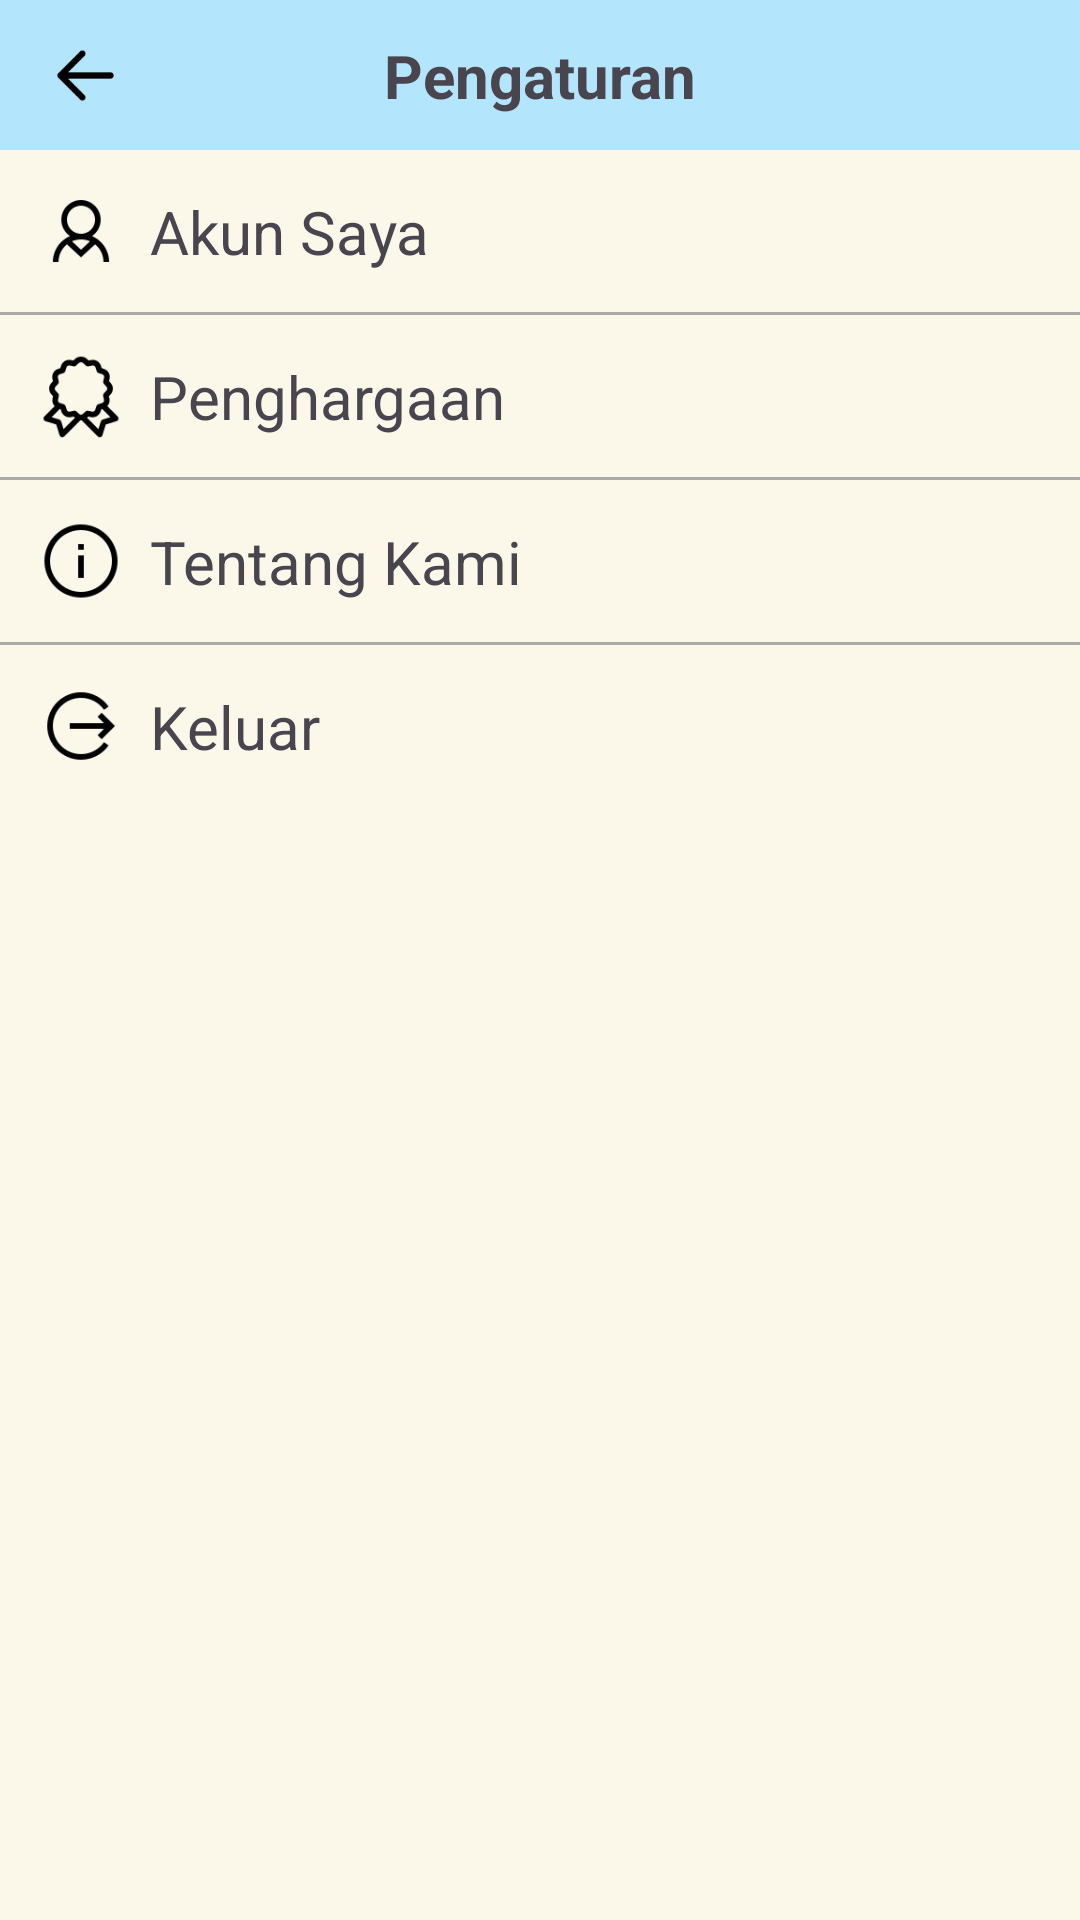

Produce the Android XML layout that renders to this screen, including the resource entries it uses.
<!-- AndroidManifest.xml: application theme Theme.ABAI -->
<!-- res/layout/activity_setting.xml -->
<?xml version="1.0" encoding="utf-8"?>
<androidx.constraintlayout.widget.ConstraintLayout xmlns:android="http://schemas.android.com/apk/res/android"
    xmlns:app="http://schemas.android.com/apk/res-auto"
    xmlns:tools="http://schemas.android.com/tools"
    android:layout_width="match_parent"
    android:layout_height="match_parent"
    style="@style/temaBackground"
    tools:context=".ui.activity.SettingActivity">


  <androidx.constraintlayout.widget.ConstraintLayout
      android:id="@+id/activity_header"
      android:layout_width="match_parent"
      android:layout_height="50dp"
      android:gravity="center"
      android:textAlignment="center"
      style="@style/activityHeader"
      app:layout_constraintTop_toTopOf="parent">

    <ImageView
        android:layout_width="25dp"
        android:layout_height="25dp"
        android:layout_marginStart="16dp"
        android:src="@drawable/ic_arrow_back"
        app:layout_constraintBottom_toBottomOf="parent"
        app:layout_constraintStart_toStartOf="parent"
        app:layout_constraintTop_toTopOf="parent" />

    <TextView
        style="@style/TextHeading2"
        android:layout_width="wrap_content"
        android:layout_height="wrap_content"
        android:text="Pengaturan"
        android:textSize="20sp"
        android:textStyle="bold"
        app:layout_constraintBottom_toBottomOf="parent"
        app:layout_constraintStart_toStartOf="parent"
        app:layout_constraintTop_toTopOf="parent"
        app:layout_constraintEnd_toEndOf="parent"/>
  </androidx.constraintlayout.widget.ConstraintLayout>


  <androidx.constraintlayout.widget.ConstraintLayout
      android:layout_width="match_parent"
      android:layout_height="wrap_content"
      android:orientation="horizontal"
      android:padding="12dp"
      app:layout_constraintTop_toBottomOf="@id/activity_header"
      tools:ignore="MissingConstraints"
      android:id="@+id/user_account_line">

    <ImageView
        android:id="@+id/user_icon"
        android:layout_width="30dp"
        android:layout_height="30dp"

        android:background="@drawable/ic_account"
        android:scaleType="centerCrop"
        app:layout_constraintBottom_toBottomOf="parent"
        app:layout_constraintStart_toStartOf="parent"
        app:layout_constraintTop_toTopOf="parent" />

    <TextView
        android:id="@+id/tv_user_account"
        android:layout_width="0dp"
        android:layout_height="wrap_content"
        android:layout_marginStart="8dp"
        android:text="Akun Saya"
        android:textSize="20sp"
        app:layout_constraintBottom_toBottomOf="parent"
        app:layout_constraintEnd_toStartOf="@+id/account_arrow"
        app:layout_constraintStart_toEndOf="@+id/user_icon"
        app:layout_constraintTop_toTopOf="parent" />

    <ImageView
        android:id="@+id/account_arrow"
        android:layout_width="25dp"
        android:layout_height="25dp"
        android:layout_marginEnd="12dp"
        android:background="@drawable/ic_arrow"
        android:scaleType="centerCrop"
        app:layout_constraintBottom_toBottomOf="parent"
        app:layout_constraintEnd_toEndOf="parent"
        app:layout_constraintTop_toTopOf="parent" />

  </androidx.constraintlayout.widget.ConstraintLayout>

  
  <View
      android:id="@+id/divider1"
      android:layout_width="0dp"
      android:layout_height="1dp"
      android:background="@android:color/darker_gray"
      app:layout_constraintTop_toBottomOf="@id/user_account_line"
      app:layout_constraintStart_toStartOf="parent"
      app:layout_constraintEnd_toEndOf="parent" />

  <androidx.constraintlayout.widget.ConstraintLayout
      android:layout_width="match_parent"
      android:layout_height="wrap_content"
      android:orientation="horizontal"
      android:padding="12dp"
      app:layout_constraintTop_toBottomOf="@id/divider2"
      tools:ignore="MissingConstraints"
      android:id="@+id/about_us_line">

    <ImageView
        android:id="@+id/about_us_icon"
        android:layout_width="30dp"
        android:layout_height="30dp"
        android:background="@drawable/ic_about_us"
        android:scaleType="centerCrop"
        app:layout_constraintBottom_toBottomOf="parent"
        app:layout_constraintStart_toStartOf="parent"
        app:layout_constraintTop_toTopOf="parent" />

    <TextView
        android:id="@+id/tv_about_us"
        android:layout_width="0dp"
        android:layout_height="wrap_content"
        android:layout_marginStart="8dp"
        android:text="Tentang Kami"
        android:textSize="20sp"
        app:layout_constraintBottom_toBottomOf="parent"
        app:layout_constraintEnd_toStartOf="@+id/about_us_arrow"
        app:layout_constraintStart_toEndOf="@+id/about_us_icon"
        app:layout_constraintTop_toTopOf="parent" />

    <ImageView
        android:id="@+id/about_us_arrow"
        android:layout_width="25dp"
        android:layout_height="25dp"
        android:scaleType="centerCrop"
        android:layout_marginEnd="12dp"
        android:background="@drawable/ic_arrow"
        app:layout_constraintBottom_toBottomOf="parent"
        app:layout_constraintEnd_toEndOf="parent"
        app:layout_constraintTop_toTopOf="parent"/>

  </androidx.constraintlayout.widget.ConstraintLayout>


  <View
      android:id="@+id/divider2"
      android:layout_width="0dp"
      android:layout_height="1dp"
      android:background="@android:color/darker_gray"
      app:layout_constraintTop_toBottomOf="@id/achievement_line"
      app:layout_constraintStart_toStartOf="parent"
      app:layout_constraintEnd_toEndOf="parent" />

  <androidx.constraintlayout.widget.ConstraintLayout
      android:layout_width="match_parent"
      android:layout_height="wrap_content"
      android:orientation="horizontal"
      android:padding="12dp"
      app:layout_constraintTop_toBottomOf="@id/divider1"
      tools:ignore="MissingConstraints"
      android:id="@+id/achievement_line">

    <ImageView
        android:id="@+id/achievement_icon"
        android:layout_width="30dp"
        android:layout_height="30dp"
        android:background="@drawable/ic_achievement"
        android:scaleType="centerCrop"
        app:layout_constraintBottom_toBottomOf="parent"
        app:layout_constraintStart_toStartOf="parent"
        app:layout_constraintTop_toTopOf="parent" />

    <TextView
        android:id="@+id/achievement"
        android:layout_width="0dp"
        android:layout_height="wrap_content"
        android:layout_marginStart="8dp"
        android:text="Penghargaan"
        android:textSize="20sp"
        app:layout_constraintBottom_toBottomOf="parent"
        app:layout_constraintEnd_toStartOf="@+id/achievement_arrow"
        app:layout_constraintStart_toEndOf="@+id/achievement_icon"
        app:layout_constraintTop_toTopOf="parent" />

    <ImageView
        android:id="@+id/achievement_arrow"
        android:layout_width="25dp"
        android:layout_height="25dp"
        android:scaleType="centerCrop"
        android:layout_marginEnd="12dp"
        android:background="@drawable/ic_arrow"
        app:layout_constraintBottom_toBottomOf="parent"
        app:layout_constraintEnd_toEndOf="parent"
        app:layout_constraintTop_toTopOf="parent"/>

  </androidx.constraintlayout.widget.ConstraintLayout>

  
  <View
      android:id="@+id/divider3"
      android:layout_width="0dp"
      android:layout_height="1dp"
      android:background="@android:color/darker_gray"
      app:layout_constraintTop_toBottomOf="@id/about_us_line"
      app:layout_constraintStart_toStartOf="parent"
      app:layout_constraintEnd_toEndOf="parent" />

  <androidx.constraintlayout.widget.ConstraintLayout
      android:layout_width="match_parent"
      android:layout_height="wrap_content"
      android:orientation="horizontal"
      android:padding="12dp"
      app:layout_constraintTop_toBottomOf="@id/divider3"
      tools:ignore="MissingConstraints"
      android:id="@+id/logout_line">

    <ImageView
        android:id="@+id/logout_icon"
        android:layout_width="30dp"
        android:layout_height="30dp"
        android:background="@drawable/ic_logout"
        android:scaleType="centerCrop"
        app:layout_constraintBottom_toBottomOf="parent"
        app:layout_constraintStart_toStartOf="parent"
        app:layout_constraintTop_toTopOf="parent" />

    <TextView
        android:id="@+id/detail_about_us"
        android:layout_width="0dp"
        android:layout_height="wrap_content"
        android:layout_marginStart="8dp"
        android:text="Keluar"
        android:textSize="20sp"
        app:layout_constraintBottom_toBottomOf="parent"
        app:layout_constraintEnd_toStartOf="@+id/logout_arrow"
        app:layout_constraintStart_toEndOf="@+id/logout_icon"
        app:layout_constraintTop_toTopOf="parent" />

    <ImageView
        android:id="@+id/logout_arrow"
        android:layout_width="25dp"
        android:layout_height="25dp"
        android:scaleType="centerCrop"
        android:layout_marginEnd="12dp"
        android:background="@drawable/ic_arrow"
        app:layout_constraintBottom_toBottomOf="parent"
        app:layout_constraintEnd_toEndOf="parent"
        app:layout_constraintTop_toTopOf="parent"/>

  </androidx.constraintlayout.widget.ConstraintLayout>

</androidx.constraintlayout.widget.ConstraintLayout>
<!-- resources referenced by this layout -->
<resources>
  <!-- drawable ic_about_us: png bitmap (drawable, 1741 bytes) -->
  <!-- drawable ic_account: png bitmap (drawable, 1639 bytes) -->
  <!-- drawable ic_achievement: png bitmap (drawable, 2112 bytes) -->
  <!-- drawable ic_arrow_back: png bitmap (drawable, 490 bytes) -->
  <!-- drawable ic_logout: png bitmap (drawable, 1547 bytes) -->
  <style name="TextHeading2">
          <item name="android:textSize">16sp</item>
          <item name="android:textStyle">normal</item>
      </style>
  <style name="activityHeader">
          <item name="android:background">@color/lightBlue</item>
      </style>
  <style name="temaBackground">
          <item name="android:background">@color/creamyYellow</item>
      </style>
  <style name="Theme.ABAI" parent="Base.Theme.ABAI" />
  <color name="lightBlue">#B3E5FC</color>
  <color name="creamyYellow">#FBF8EA</color>
  <style name="Base.Theme.ABAI" parent="Theme.Material3.DayNight.NoActionBar">
          <item name="colorPrimary">@color/lightBlue</item>
          <item name="colorOnPrimary">@color/black</item>
          <item name="colorTertiaryContainer">@color/creamyYellow</item>
          <item name="colorPrimaryContainer">@color/lightBlue</item>
          <item name="colorSecondaryContainer">@color/gray_misty</item>
  
          <item name="android:colorBackground">@color/creamyYellow</item>
  
      </style>
  <color name="black">#FF000000</color>
  <color name="gray_misty">#D9D9D9</color>
</resources>
